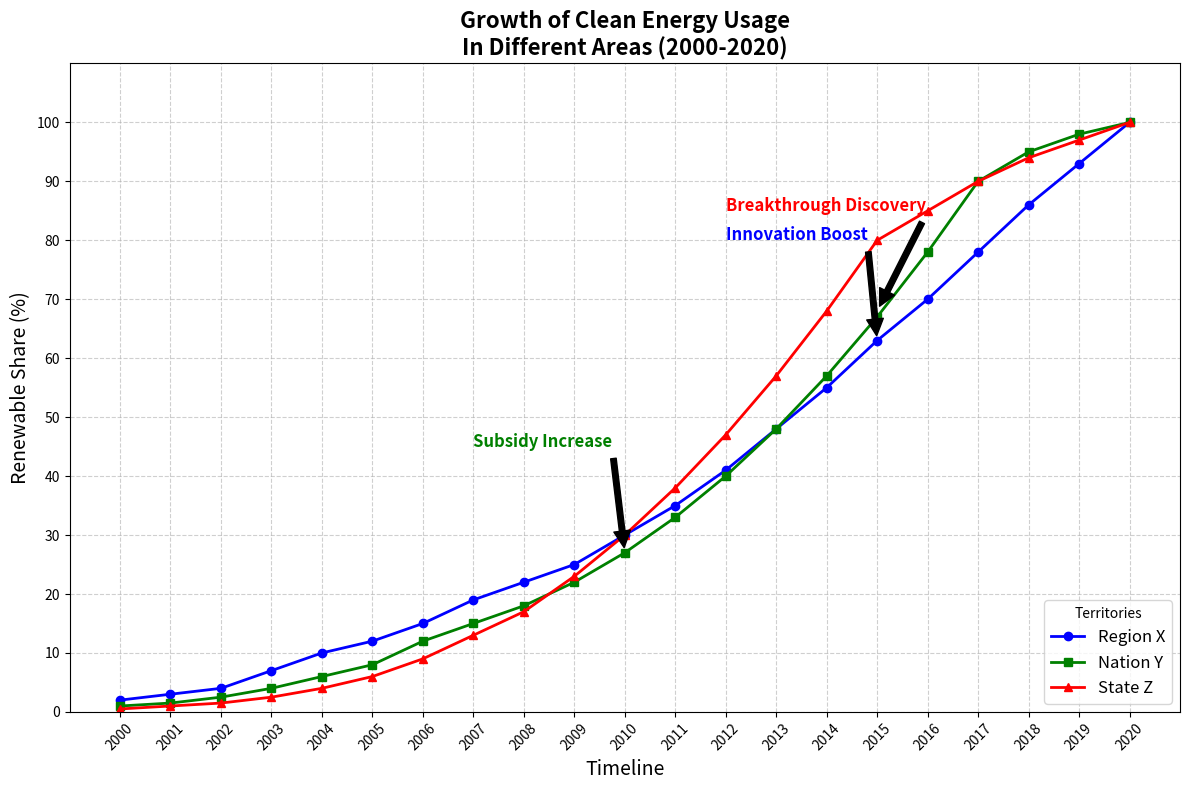

The matplotlib source for this figure:
import matplotlib.pyplot as plt
import numpy as np

# Data
years = np.arange(2000, 2021)
country_a_adoption = np.array([2, 3, 4, 7, 10, 12, 15, 19, 22, 25, 30, 35, 41, 48, 55, 63, 70, 78, 86, 93, 100])
country_b_adoption = np.array([1, 1.5, 2.5, 4, 6, 8, 12, 15, 18, 22, 27, 33, 40, 48, 57, 67, 78, 90, 95, 98, 100])
country_c_adoption = np.array([0.5, 1, 1.5, 2.5, 4, 6, 9, 13, 17, 23, 30, 38, 47, 57, 68, 80, 85, 90, 94, 97, 100])

# Plotting setup
plt.figure(figsize=(12, 8))

# Plot data
plt.plot(years, country_a_adoption, label='Region X', color='blue', marker='o', linewidth=2, markersize=6)
plt.plot(years, country_b_adoption, label='Nation Y', color='green', marker='s', linewidth=2, markersize=6)
plt.plot(years, country_c_adoption, label='State Z', color='red', marker='^', linewidth=2, markersize=6)

# Plot details
plt.title("Growth of Clean Energy Usage\nIn Different Areas (2000-2020)", fontsize=16, fontweight='bold', ha='center')
plt.xlabel('Timeline', fontsize=14)
plt.ylabel('Renewable Share (%)', fontsize=14)
plt.xticks(years, rotation=45)
plt.yticks(np.arange(0, 101, 10))
plt.ylim(0, 110)
plt.grid(True, linestyle='--', alpha=0.6)

# Add legends
plt.legend(title='Territories', fontsize=12, loc='lower right')

# Annotations for key points
plt.annotate('Innovation Boost',
             xy=(2015, 63), xytext=(2012, 80),
             arrowprops=dict(facecolor='black', shrink=0.05),
             fontsize=12, color='blue', fontweight='bold')

plt.annotate('Subsidy Increase',
             xy=(2010, 27), xytext=(2007, 45),
             arrowprops=dict(facecolor='black', shrink=0.05),
             fontsize=12, color='green', fontweight='bold')

plt.annotate('Breakthrough Discovery',
             xy=(2015, 68), xytext=(2012, 85),
             arrowprops=dict(facecolor='black', shrink=0.05),
             fontsize=12, color='red', fontweight='bold')

# Automatically adjust layout to prevent overlap
plt.tight_layout()

# Show final plot
plt.show()
